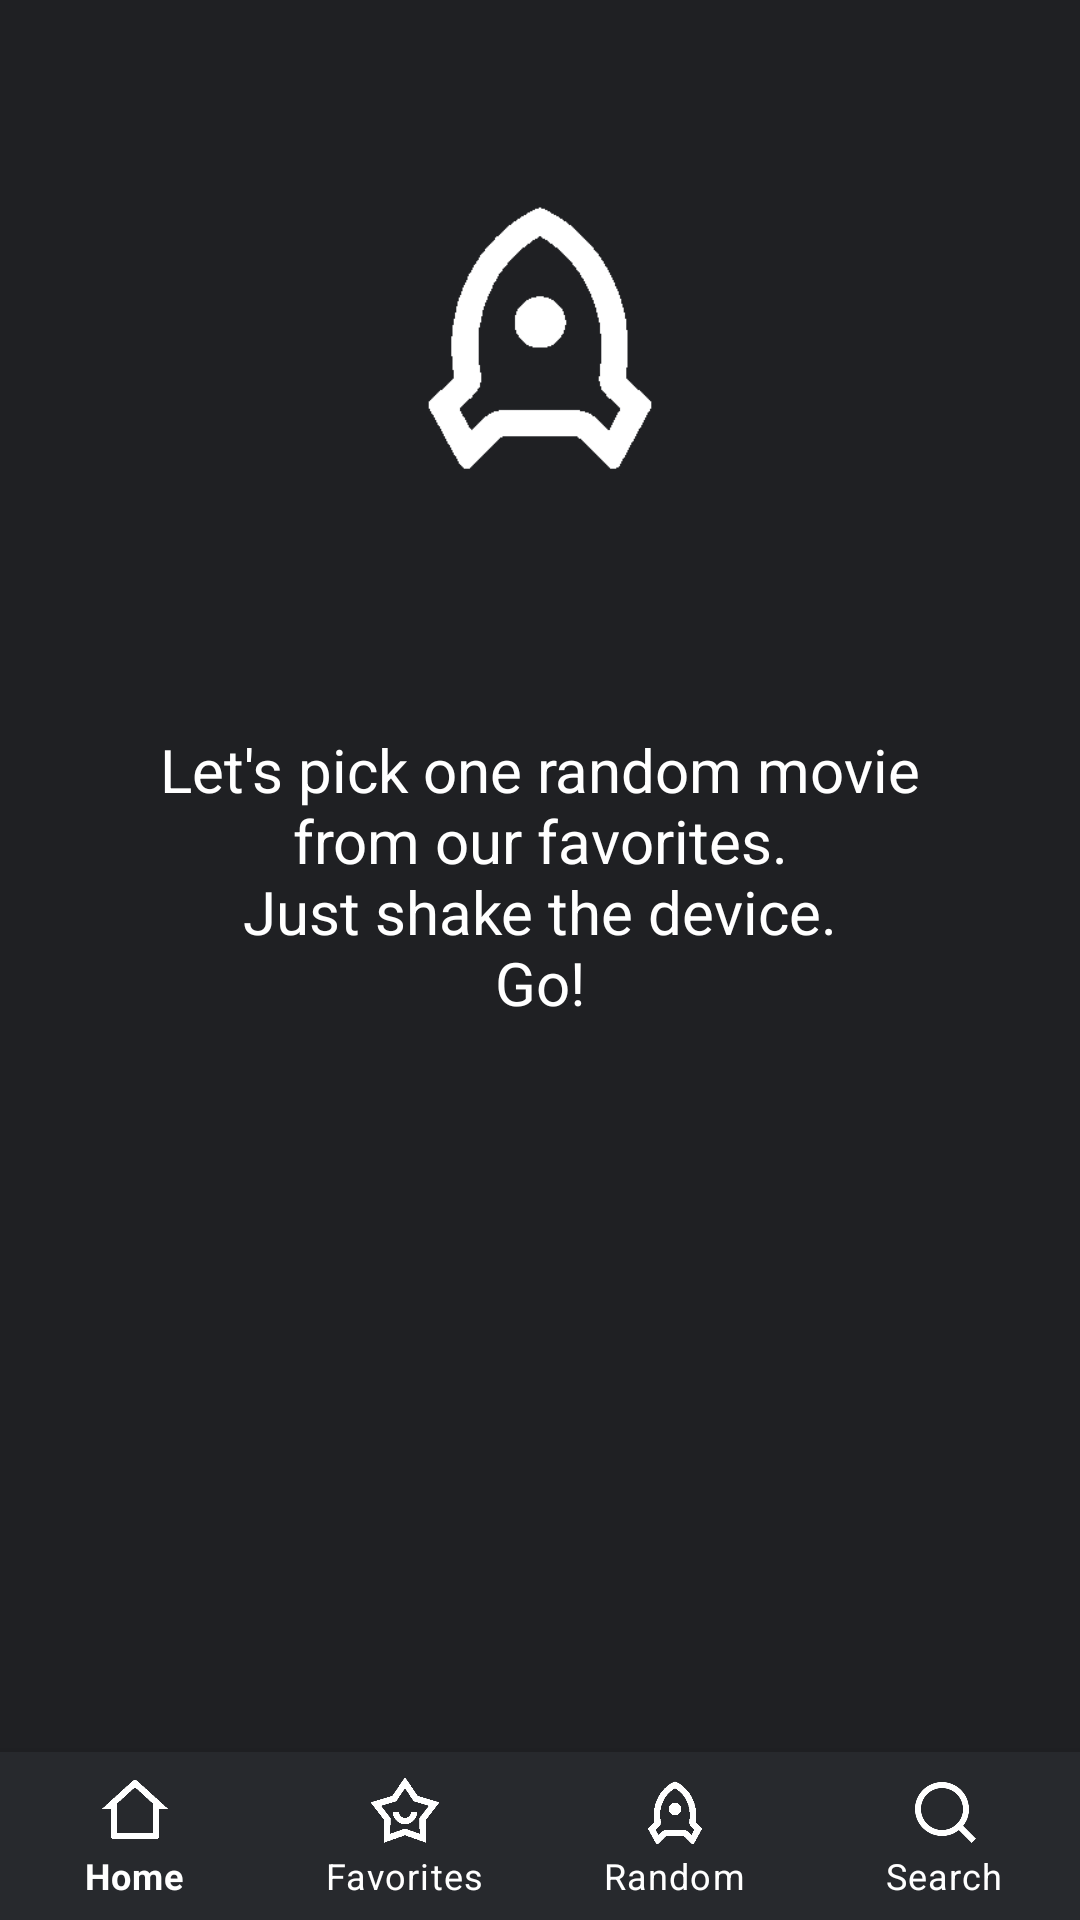

Layout XML and referenced resources for this Android screen:
<!-- AndroidManifest.xml: application theme Theme.FilmSpace -->
<!-- res/layout/activity_random.xml -->
<?xml version="1.0" encoding="utf-8"?>
<androidx.constraintlayout.widget.ConstraintLayout xmlns:android="http://schemas.android.com/apk/res/android"
    xmlns:app="http://schemas.android.com/apk/res-auto"
    xmlns:tools="http://schemas.android.com/tools"
    android:layout_width="match_parent"
    android:layout_height="match_parent"
    android:background="@color/base"
    tools:context=".RandomActivity">

    <com.google.android.material.bottomnavigation.BottomNavigationView
        android:id="@+id/bottomNavigationViewRandom"
        android:layout_width="0dp"
        android:layout_height="56dp"
        android:background="@color/surface"
        app:itemIconTint="@color/white"
        app:itemIconSize="24sp"
        app:itemTextColor="@color/white"
        app:layout_constraintBottom_toBottomOf="parent"
        app:layout_constraintEnd_toEndOf="parent"
        app:layout_constraintStart_toStartOf="parent"
        app:labelVisibilityMode="labeled"
        app:menu="@menu/bottom_menu"/>

    <ImageView
        android:id="@+id/imageViewRandomLogo"
        android:layout_width="100dp"
        android:layout_height="100dp"
        android:contentDescription="@string/image_rocket"
        app:layout_constraintBottom_toTopOf="@+id/textViewRandomInfo"
        app:layout_constraintEnd_toEndOf="parent"
        app:layout_constraintStart_toStartOf="parent"
        app:layout_constraintTop_toTopOf="parent"
        app:srcCompat="@drawable/random_selection" />

    <TextView
        android:id="@+id/textViewRandomInfo"
        android:layout_width="0dp"
        android:layout_height="wrap_content"
        android:layout_margin="10dp"
        android:padding="20dp"
        android:background="@drawable/background_gray"
        android:gravity="center"
        android:text="@string/random_action_description"
        android:textSize="20sp"
        android:textColor="@color/white"
        app:layout_constraintBottom_toTopOf="@+id/bottomNavigationViewRandom"
        app:layout_constraintEnd_toEndOf="parent"
        app:layout_constraintStart_toStartOf="parent"
        app:layout_constraintTop_toTopOf="parent" />

    <TextView
        android:id="@+id/textViewWarning"
        android:layout_width="0dp"
        android:layout_height="wrap_content"
        android:layout_margin="10dp"
        android:padding="20dp"
        android:background="@drawable/background_red"
        android:gravity="center"
        android:text="@string/random_warning"
        android:textSize="20sp"
        android:textColor="@color/white"
        app:layout_constraintBottom_toTopOf="@+id/bottomNavigationViewRandom"
        app:layout_constraintEnd_toEndOf="parent"
        app:layout_constraintStart_toStartOf="parent"
        app:layout_constraintTop_toBottomOf="@+id/textViewRandomInfo"
        android:visibility="gone"/>
</androidx.constraintlayout.widget.ConstraintLayout>
<!-- resources referenced by this layout -->
<resources>
  <color name="base">#1F2023</color>
  <color name="surface">#27292D</color>
  <color name="white">#FFFFFFFF</color>
  <!-- drawable background_red (drawable) -->
  <?xml version="1.0" encoding="utf-8"?>
  <shape xmlns:android="http://schemas.android.com/apk/res/android"
      android:shape="rectangle">
      <solid android:color="@color/red" />
      <corners android:radius="7dp" />
  </shape>
  <!-- drawable random_selection: png bitmap (drawable, 3729 bytes) -->
  <string name="image_rocket">Rocket image</string>
  <string name="random_action_description">Let\'s pick one random movie from our favorites.\nJust shake the device.\nGo!</string>
  <string name="random_warning">No movies in favorites.\nAdd films to collection.</string>
  <style name="Theme.FilmSpace" parent="Theme.MaterialComponents.DayNight.DarkActionBar">
          
          <item name="colorPrimary">@color/black</item>
          <item name="colorPrimaryVariant">@color/black</item>
          <item name="colorOnPrimary">@color/white</item>
          
          <item name="colorSecondary">@color/teal_200</item>
          <item name="colorSecondaryVariant">@color/teal_700</item>
          <item name="colorOnSecondary">@color/black</item>
          
          <item name="android:statusBarColor" tools:targetApi="l">?attr/colorPrimaryVariant</item>
          
      </style>
  <color name="red">#80DF3024</color>
  <color name="black">#FF000000</color>
  <color name="teal_200">#FF03DAC5</color>
  <color name="teal_700">#FF018786</color>
</resources>
